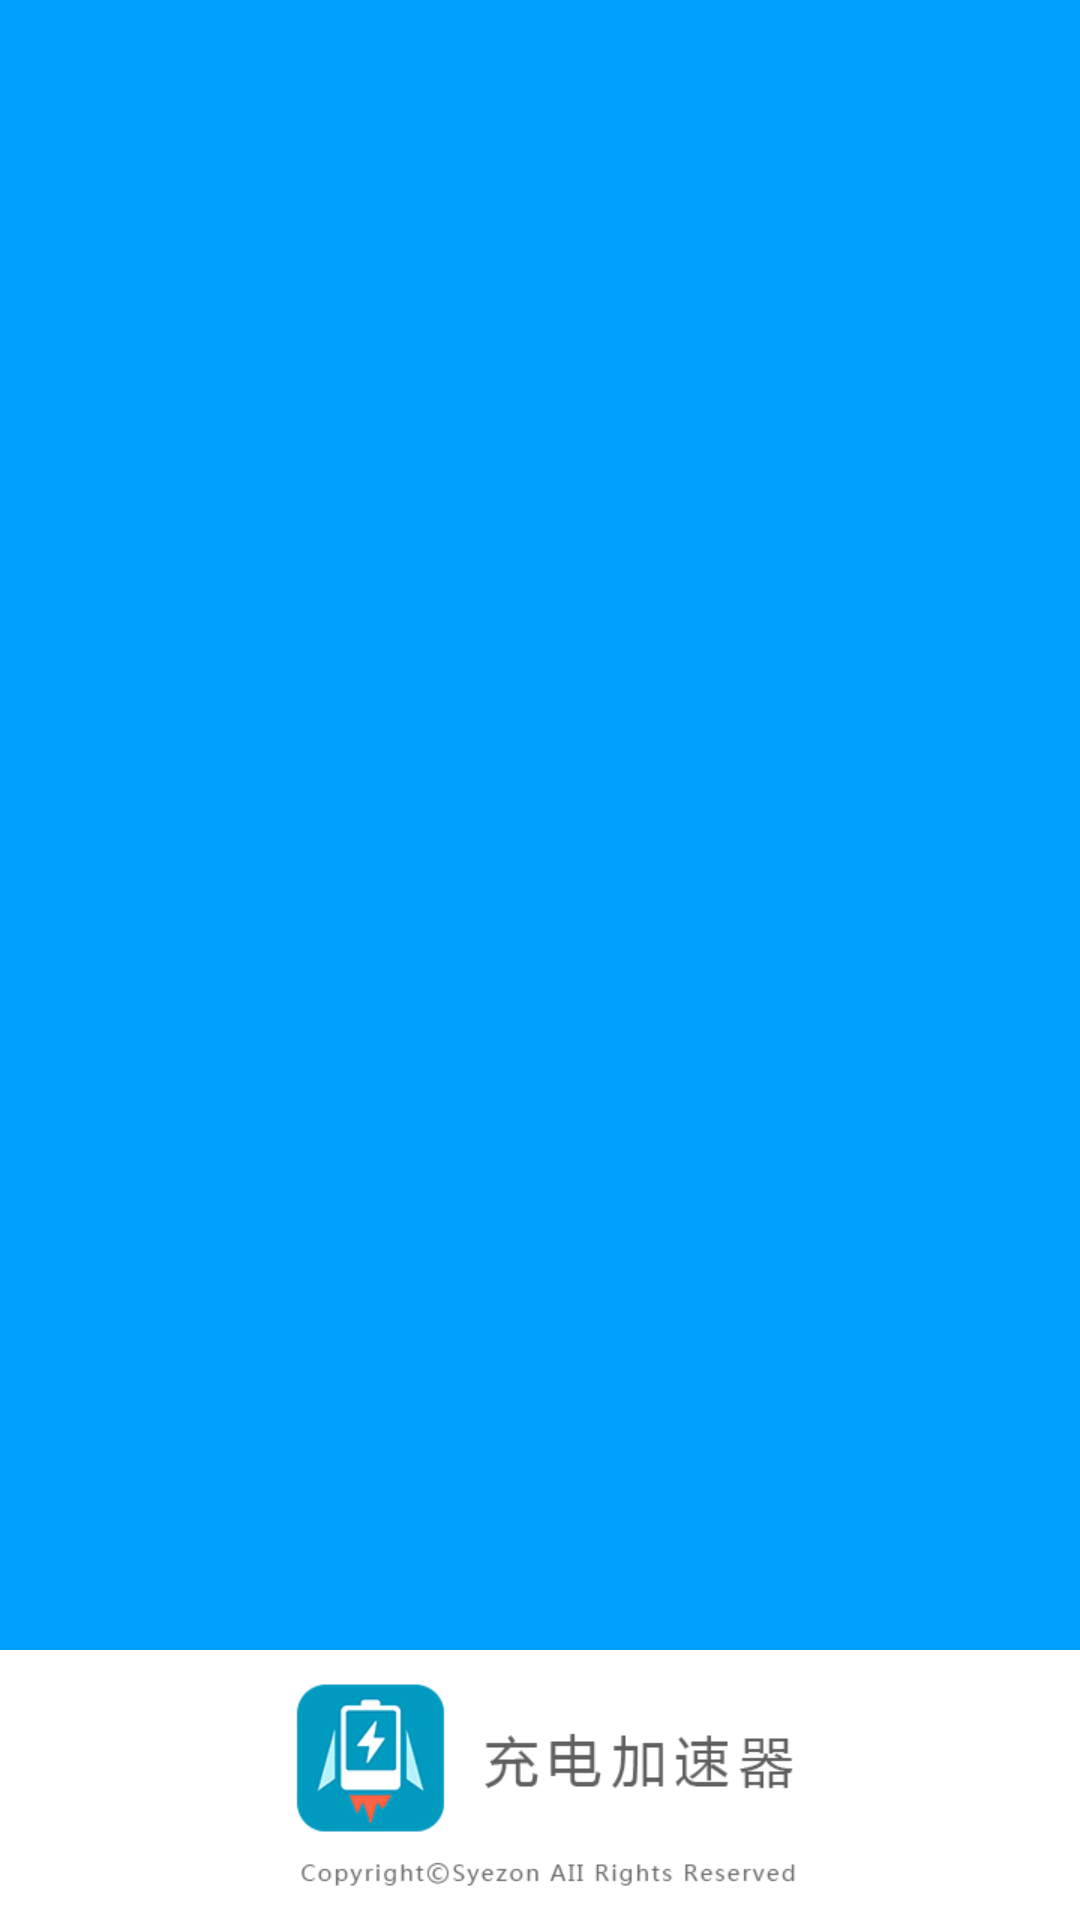

Write the Android layout XML for this screen, with the resource values it uses.
<!-- AndroidManifest.xml: activity theme splash -->
<!-- res/layout/activity_splash.xml -->
<?xml version="1.0" encoding="utf-8"?>
<RelativeLayout xmlns:android="http://schemas.android.com/apk/res/android"
    xmlns:tools="http://schemas.android.com/tools"
    android:layout_width="match_parent"
    android:layout_height="match_parent"
    android:fitsSystemWindows="true"
    tools:context="com.hodanet.charge.activity.SplashActivity">

    <ImageView
        android:id="@+id/img_bottom"
        android:layout_width="match_parent"
        android:layout_height="90dp"
        android:layout_alignParentBottom="true"
        android:src="@mipmap/img_splash_bottom"/>


    <RelativeLayout
        android:id="@+id/rl_top"
        android:layout_width="match_parent"
        android:layout_height="match_parent"
        android:layout_above="@id/img_bottom"/>

</RelativeLayout>
<!-- resources referenced by this layout -->
<resources>
  <!-- mipmap img_splash_bottom: jpg bitmap (mipmap-xxhdpi, 45775 bytes) -->
  <style name="splash" parent="Theme.AppCompat.Light.NoActionBar">
          <item name="android:windowBackground">@color/bg_main_color</item>
          <item name="android:windowContentOverlay">@android:color/transparent</item>
          <item name="android:windowShowWallpaper">false</item>
          <item name="android:windowIsTranslucent">true</item>
          <item name="android:screenOrientation">portrait</item>
          <item name="android:activityOpenEnterAnimation">@null</item>
          <item name="android:activityOpenExitAnimation">@null</item>
          <item name="android:activityCloseEnterAnimation">@null</item>
          <item name="android:activityCloseExitAnimation">@null</item>
          <item name="android:taskOpenEnterAnimation">@null</item>
          <item name="android:taskOpenExitAnimation">@null</item>
          <item name="android:taskCloseEnterAnimation">@null</item>
          <item name="android:taskCloseExitAnimation">@null</item>
          <item name="android:taskToFrontEnterAnimation">@null</item>
          <item name="android:taskToFrontExitAnimation">@null</item>
          <item name="android:taskToBackEnterAnimation">@null</item>
          <item name="android:taskToBackExitAnimation">@null</item>
      </style>
  <color name="bg_main_color">#009ffd</color>
</resources>
